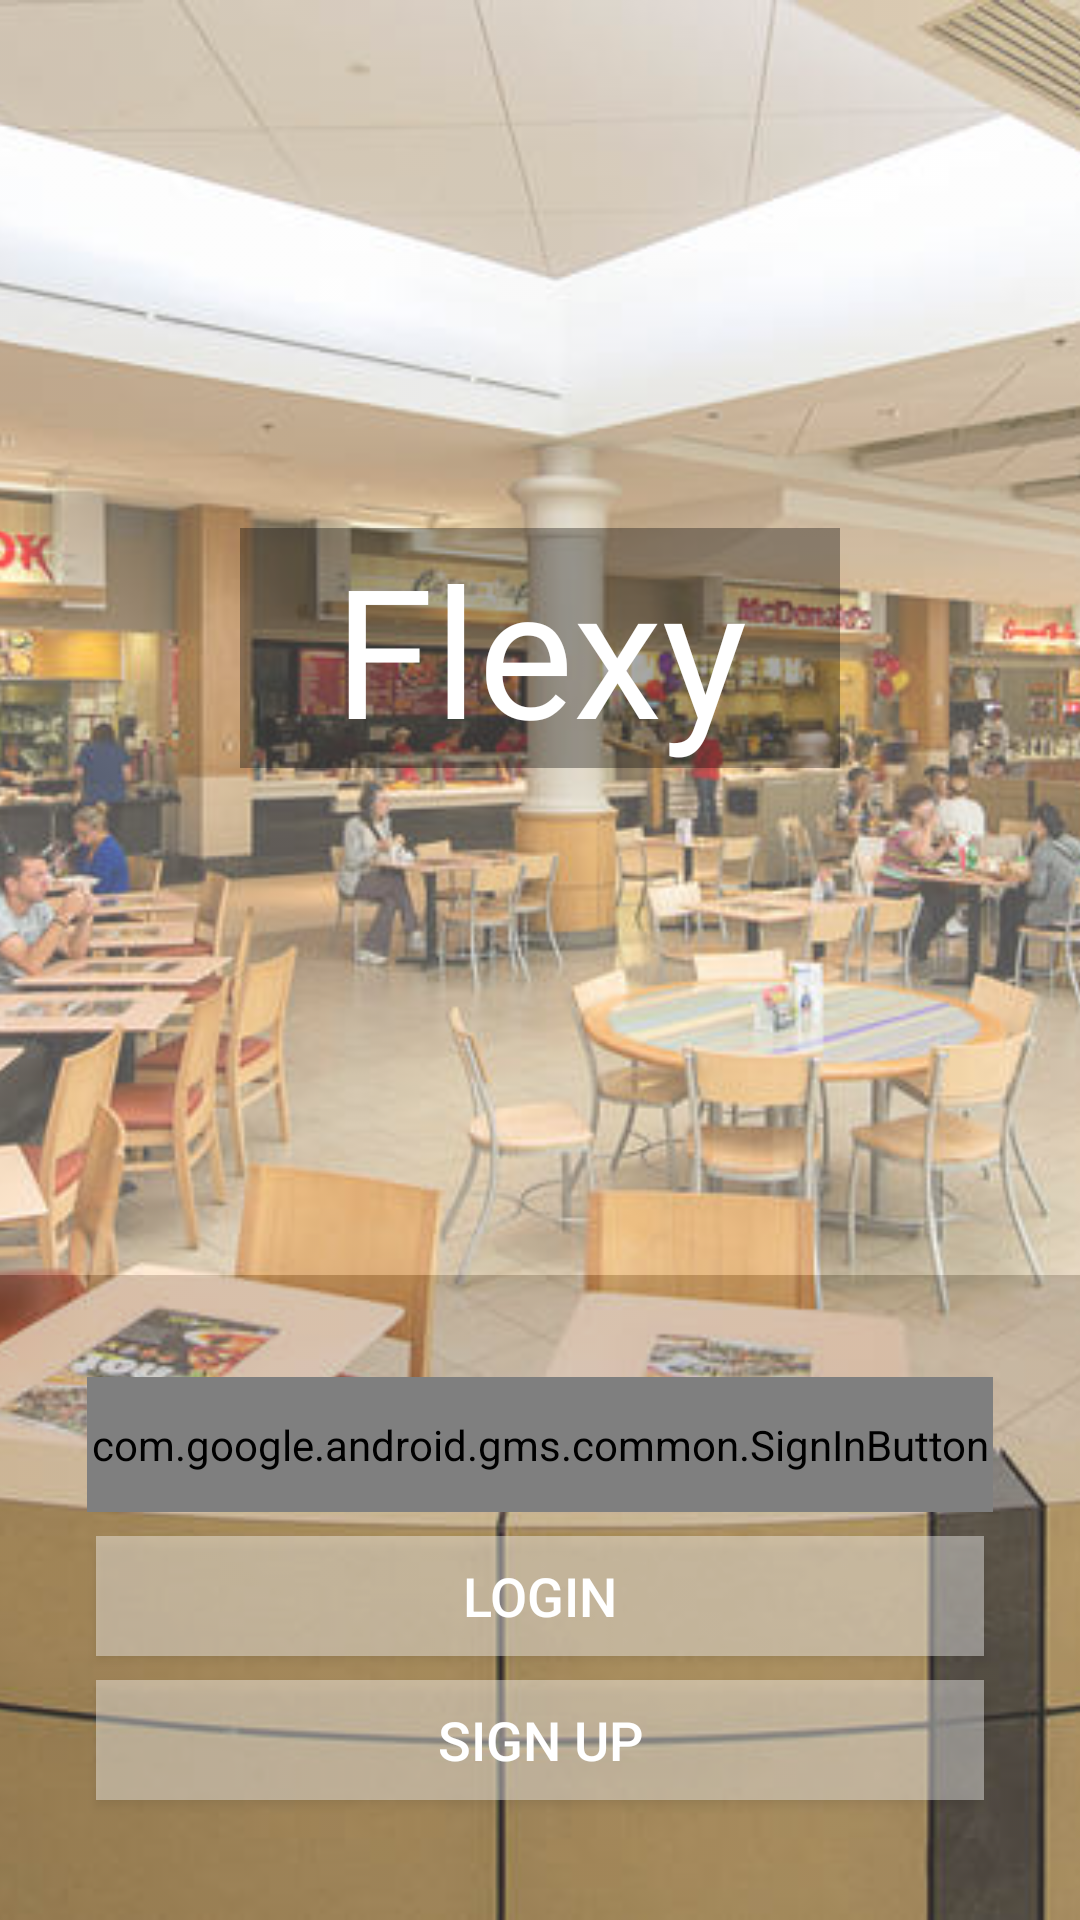

The Android layout XML behind this screen, and the referenced resources:
<!-- AndroidManifest.xml: application theme Theme.FlexyUser -->
<!-- res/layout/activity_landing.xml -->
<?xml version="1.0" encoding="utf-8"?>
<androidx.constraintlayout.widget.ConstraintLayout xmlns:android="http://schemas.android.com/apk/res/android"
    xmlns:app="http://schemas.android.com/apk/res-auto"
    xmlns:tools="http://schemas.android.com/tools"
    android:layout_width="match_parent"
    android:layout_height="match_parent"
    tools:context=".LandingActivity">


    <View
        android:id="@+id/view2"
        android:layout_width="418dp"
        android:layout_height="215dp"
        android:background="#99272121"
        app:layout_constraintBottom_toBottomOf="@+id/imageViewBackground"
        app:layout_constraintEnd_toEndOf="parent"
        app:layout_constraintStart_toStartOf="parent" />

    <ImageView
        android:id="@+id/imageViewBackground"
        android:layout_width="0dp"
        android:layout_height="0dp"
        android:alpha="0.7"
        android:contentDescription="@string/imageView"
        android:scaleType="centerCrop"
        app:layout_constraintBottom_toBottomOf="parent"
        app:layout_constraintEnd_toEndOf="parent"
        app:layout_constraintHorizontal_bias="0.0"
        app:layout_constraintStart_toStartOf="parent"
        app:layout_constraintTop_toTopOf="parent"
        app:layout_constraintVertical_bias="0.0"
        app:srcCompat="@drawable/backgroundflexyuser" />

    <TextView
        android:id="@+id/txtflexyName"
        android:layout_width="200dp"
        android:layout_height="wrap_content"
        android:layout_marginTop="176dp"
        android:background="#57000000"
        android:fadingEdge="horizontal|vertical"
        android:fadingEdgeLength="15dp"
        android:fontFamily="@font/montserrat_bold"
        android:gravity="center"
        android:text="@string/flexyName"
        android:textColor="#FFFFFF"
        android:textColorHighlight="#616161"
        android:textSize="60sp"
        app:layout_constraintEnd_toEndOf="parent"
        app:layout_constraintHorizontal_bias="0.5"
        app:layout_constraintStart_toStartOf="parent"
        app:layout_constraintTop_toTopOf="parent" />

    <com.google.android.gms.common.SignInButton
        android:id="@+id/sign_in_button"
        android:layout_width="0dp"
        android:layout_height="45dp"
        android:layout_marginStart="29dp"
        android:layout_marginLeft="29dp"
        android:layout_marginEnd="29dp"
        android:layout_marginRight="29dp"
        android:layout_marginBottom="8dp"
        android:textColor="@color/cardview_dark_background"
        app:layout_constraintBottom_toTopOf="@+id/buttonLogin"
        app:layout_constraintEnd_toEndOf="parent"
        app:layout_constraintHorizontal_bias="0.0"
        app:layout_constraintStart_toStartOf="parent" />

    <Button
        android:id="@+id/buttonLogin"
        android:layout_width="0dp"
        android:layout_height="40dp"
        android:layout_marginStart="32dp"
        android:layout_marginLeft="32dp"
        android:layout_marginEnd="32dp"
        android:layout_marginRight="32dp"
        android:layout_marginBottom="8dp"
        android:background="#66FFFFFF"
        android:text="@string/login"
        android:textColor="@android:color/white"
        android:textSize="18sp"
        app:layout_constraintBottom_toTopOf="@+id/buttonSignUp"
        app:layout_constraintEnd_toEndOf="parent"
        app:layout_constraintStart_toStartOf="parent" />

    <Button
        android:id="@+id/buttonSignUp"
        android:layout_width="0dp"
        android:layout_height="40dp"
        android:layout_marginStart="32dp"
        android:layout_marginLeft="32dp"
        android:layout_marginEnd="32dp"
        android:layout_marginRight="32dp"
        android:layout_marginBottom="40dp"
        android:background="#66FFFFFF"
        android:text="@string/signUp"
        android:textColor="@android:color/white"
        android:textSize="18sp"
        app:layout_constraintBottom_toBottomOf="@+id/imageViewBackground"
        app:layout_constraintEnd_toEndOf="parent"
        app:layout_constraintStart_toStartOf="parent" />

</androidx.constraintlayout.widget.ConstraintLayout>
<!-- resources referenced by this layout -->
<resources>
  <!-- drawable backgroundflexyuser: jpg bitmap (drawable, 97039 bytes) -->
  <string name="flexyName">Flexy</string>
  <string name="imageView">Image</string>
  <string name="login">Login</string>
  <string name="signUp">Sign Up</string>
  <style name="Theme.FlexyUser" parent="Theme.MaterialComponents.DayNight.DarkActionBar">
          
          <item name="colorPrimary">@color/purple_500</item>
          <item name="colorPrimaryVariant">@color/purple_700</item>
          <item name="colorOnPrimary">@color/white</item>
          
          <item name="colorSecondary">@color/teal_200</item>
          <item name="colorSecondaryVariant">@color/teal_700</item>
          <item name="colorOnSecondary">@color/black</item>
          
          <item name="android:statusBarColor" tools:targetApi="l">?attr/colorPrimaryVariant</item>
          
      </style>
  <!-- not gathered from this repository: default colours our renderer supplied (Android Studio template values) -->
  <color name="purple_500">#FF6200EE</color>
  <color name="purple_700">#FF3700B3</color>
  <color name="teal_200">#FF03DAC5</color>
  <color name="teal_700">#FF018786</color>
  <color name="black">#FF000000</color>
  <color name="white">#FFFFFFFF</color>
</resources>
